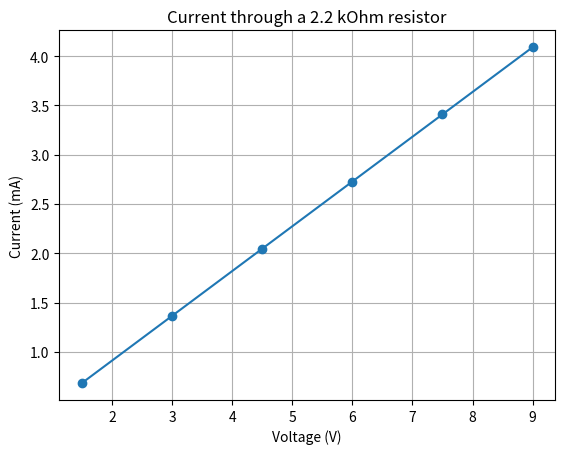

Recreate this plot in Python.
voltage_V = 9.0
resistance_ohm = 1000.0
current_A = voltage_V / resistance_ohm
power_W = voltage_V * current_A

current_mA = current_A * 1000
power_mW = power_W * 1000

print(f'Current: {current_mA:.2f} mA')
print(f'Power: {power_mW:.1f} mW')
assert abs(current_A - 0.009) < 1e-12
assert abs(power_W - 0.081) < 1e-12


resistor_values_ohm = [1000.0, 2200.0, 3300.0, 4700.0]
print('First value:', resistor_values_ohm[0])
print('Number of values:', len(resistor_values_ohm))

for value_ohm in resistor_values_ohm:
    current_mA = 9.0 / value_ohm * 1000
    print(f'{value_ohm:6.0f} ohm -> {current_mA:5.2f} mA')


import numpy as np

voltage_V = np.array([1.5, 3.0, 4.5, 6.0, 7.5, 9.0])
resistance_ohm = 2200.0
current_mA = voltage_V / resistance_ohm * 1000
power_mW = voltage_V * current_mA

print('shape:', voltage_V.shape)
print('dtype:', voltage_V.dtype)
print('current (mA):', current_mA)
print('minimum and maximum:', current_mA.min(), current_mA.max())
print('mean:', current_mA.mean())

assert voltage_V.shape == current_mA.shape
assert np.all(current_mA > 0)
assert np.all(np.diff(current_mA) > 0)


def calculate_current_mA(voltage_V, resistance_ohm):
    """Return resistor current in milliamperes."""
    return np.asarray(voltage_V) / resistance_ohm * 1000

test_current_mA = calculate_current_mA([3.0, 6.0, 9.0], 3000.0)
print(test_current_mA)
assert np.allclose(test_current_mA, [1.0, 2.0, 3.0])


trigger_documentation_error = False

if trigger_documentation_error:
    rounded_current_mA = np.round(current_mA, digits=2)
    print(rounded_current_mA)
else:
    print('Set the flag to True when you are ready to practise reading documentation.')


import matplotlib.pyplot as plt

plt.plot(voltage_V, current_mA, marker='o')
plt.xlabel('Voltage (V)')
plt.ylabel('Current (mA)')
plt.title('Current through a 2.2 kOhm resistor')
plt.grid(True)
plt.show()


# Student assignment starter: replace the example choice and add your analysis below.
student_resistance_ohm = 3300.0
student_voltage_V = np.linspace(1.0, 12.0, 12)
student_current_mA = calculate_current_mA(student_voltage_V, student_resistance_ohm)
student_power_mW = student_voltage_V * student_current_mA

assert student_voltage_V.shape == student_current_mA.shape
assert np.all(student_current_mA > 0)
print(student_current_mA)
# Add indexing, a Boolean filter, summary values, your graph, and one more meaningful assertion.
